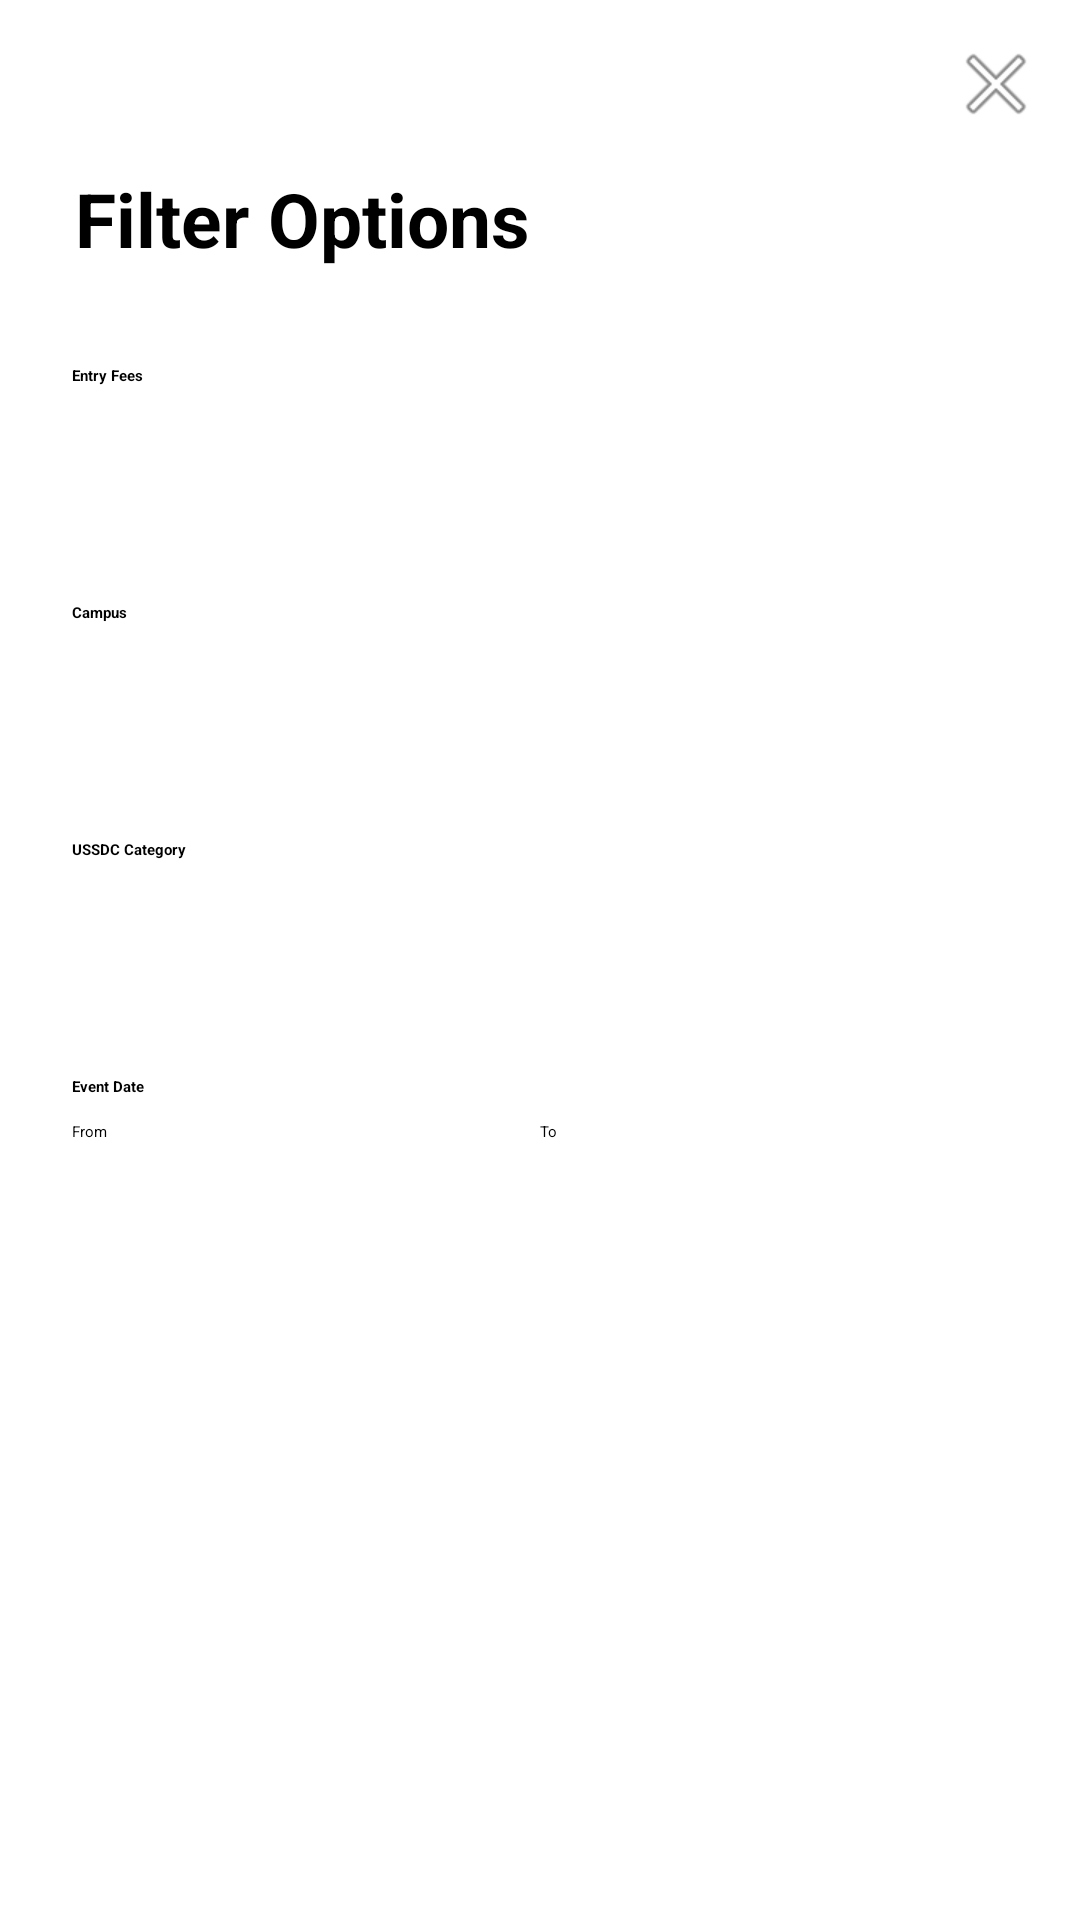

The Android layout XML behind this screen, and the referenced resources:
<!-- AndroidManifest.xml: application theme Theme.EventU -->
<!-- res/layout/filter_modal.xml -->
<?xml version="1.0" encoding="utf-8"?>
<ScrollView xmlns:android="http://schemas.android.com/apk/res/android"
    android:layout_width="match_parent"
    android:layout_height="wrap_content">

    <LinearLayout
        android:layout_width="match_parent"
        android:layout_height="wrap_content"
        android:orientation="vertical">

        
        <ImageButton
            android:id="@+id/closeButton"
            android:layout_width="wrap_content"
            android:layout_height="wrap_content"
            android:layout_gravity="end|top"
            android:layout_margin="8dp"
            android:background="?android:attr/selectableItemBackgroundBorderless"
            android:padding="4dp"
            android:src="@android:drawable/ic_menu_close_clear_cancel" />

        
        <TextView
            android:layout_width="wrap_content"
            android:layout_height="0dp"
            android:layout_gravity="start|top"
            android:layout_weight="1"
            android:layout_marginStart="25dp"
            android:text="@string/filter_modal_title"
            android:textSize="25sp"
            android:textStyle="bold" />

        <LinearLayout
            android:layout_width="match_parent"
            android:layout_height="wrap_content"
            android:orientation="vertical"
            android:padding="24dp">

            
            <LinearLayout
                android:layout_width="match_parent"
                android:layout_height="wrap_content"
                android:layout_marginTop="8dp"
                android:layout_marginBottom="16dp"
                android:orientation="vertical">

                <TextView
                    android:layout_width="wrap_content"
                    android:layout_height="wrap_content"
                    android:layout_marginBottom="8dp"
                    android:text="@string/filter_modal_fee"
                    android:textStyle="bold" />

                <Button
                    android:id="@+id/btnEntryFree"
                    android:layout_width="wrap_content"
                    android:layout_height="40dp"
                    android:backgroundTint="@color/grey"
                    android:text="@string/filter_modal_fee_free"
                    android:textColor="@color/white"
                    android:textAllCaps="false" />
            </LinearLayout>

            
            <LinearLayout
                android:layout_width="match_parent"
                android:layout_height="wrap_content"
                android:layout_marginTop="8dp"
                android:layout_marginBottom="16dp"
                android:orientation="vertical">

                <TextView
                    android:layout_width="wrap_content"
                    android:layout_height="wrap_content"
                    android:layout_marginBottom="8dp"
                    android:text="@string/filter_modal_campus"
                    android:textStyle="bold" />

                <LinearLayout
                    android:layout_width="match_parent"
                    android:layout_height="wrap_content"
                    android:orientation="horizontal"
                    android:paddingEnd="16dp">

                    <Button
                        android:id="@+id/btnCampusKampar"
                        android:layout_width="wrap_content"
                        android:layout_height="40dp"
                        android:layout_marginEnd="8dp"
                        android:backgroundTint="@color/grey"
                        android:text="@string/filter_modal_campus_kampar"
                        android:textColor="@color/white"
                        android:textAllCaps="false" />

                    <Button
                        android:id="@+id/btnCampusSgLong"
                        android:layout_width="wrap_content"
                        android:layout_height="40dp"
                        android:backgroundTint="@color/grey"
                        android:text="@string/filter_modal_campus_sglong"
                        android:textColor="@color/white"
                        android:textAllCaps="false" />
                </LinearLayout>
            </LinearLayout>

            
            <LinearLayout
                android:layout_width="match_parent"
                android:layout_height="wrap_content"
                android:layout_marginTop="8dp"
                android:layout_marginBottom="16dp"
                android:orientation="vertical">

                <TextView
                    android:layout_width="wrap_content"
                    android:layout_height="wrap_content"
                    android:layout_marginBottom="8dp"
                    android:text="@string/filter_modal_ussdc"
                    android:textStyle="bold" />

                <Spinner
                    android:id="@+id/ussdcSpinner"
                    android:layout_width="match_parent"
                    android:layout_height="40dp"
                    android:popupBackground="@android:color/white" />
            </LinearLayout>

            
            <LinearLayout
                android:layout_width="match_parent"
                android:layout_height="wrap_content"
                android:layout_marginTop="8dp"
                android:layout_marginBottom="16dp"
                android:orientation="vertical">

                <TextView
                    android:layout_width="wrap_content"
                    android:layout_height="wrap_content"
                    android:layout_marginBottom="8dp"
                    android:text="@string/filter_modal_date"
                    android:textStyle="bold" />

                <LinearLayout
                    android:layout_width="match_parent"
                    android:layout_height="wrap_content"
                    android:orientation="horizontal">

                    <EditText
                        android:id="@+id/dateFrom"
                        android:layout_width="0dp"
                        android:layout_height="wrap_content"
                        android:layout_weight="1"
                        android:clickable="true"
                        android:focusable="false"
                        android:hint="From" />

                    <EditText
                        android:id="@+id/dateTo"
                        android:layout_width="0dp"
                        android:layout_height="wrap_content"
                        android:layout_weight="1"
                        android:clickable="true"
                        android:focusable="false"
                        android:hint="To" />
                </LinearLayout>
            </LinearLayout>

            
            <LinearLayout
                android:layout_width="match_parent"
                android:layout_height="wrap_content"
                android:layout_marginTop="16dp"
                android:gravity="center"
                android:orientation="horizontal">

                <Button
                    android:id="@+id/clearButton"
                    android:layout_width="0dp"
                    android:layout_height="40dp"
                    android:layout_marginEnd="8dp"
                    android:layout_weight="1"
                    android:backgroundTint="@android:color/holo_red_dark"
                    android:text="@string/clear"
                    android:textColor="@android:color/white" />

                <Button
                    android:id="@+id/applyButton"
                    android:layout_width="0dp"
                    android:layout_height="40dp"
                    android:layout_weight="1"
                    android:backgroundTint="@color/purple_700"
                    android:text="@string/apply"
                    android:textColor="@android:color/white" />
            </LinearLayout>

        </LinearLayout>
    </LinearLayout>
</ScrollView>
<!-- resources referenced by this layout -->
<resources>
  <color name="grey">#808080</color>
  <color name="purple_700">#FF3700B3</color>
  <color name="white">#FFFFFFFF</color>
  <string name="apply">Apply</string>
  <string name="clear">Clear</string>
  <string name="filter_modal_campus">Campus</string>
  <string name="filter_modal_campus_kampar">Kampar</string>
  <string name="filter_modal_campus_sglong">Sg Long</string>
  <string name="filter_modal_date">Event Date</string>
  <string name="filter_modal_fee">Entry Fees</string>
  <string name="filter_modal_fee_free">Free</string>
  <string name="filter_modal_title">Filter Options</string>
  <string name="filter_modal_ussdc">USSDC Category</string>
  <style name="Theme.EventU" parent="Theme.MaterialComponents.DayNight.DarkActionBar">
          
          <item name="colorPrimary">@color/purple_200</item>
          <item name="colorPrimaryVariant">@color/purple_700</item>
          <item name="colorOnPrimary">@color/black</item>
          
          <item name="colorSecondary">@color/teal_200</item>
          <item name="colorSecondaryVariant">@color/teal_200</item>
          <item name="colorOnSecondary">@color/black</item>
          
          <item name="android:statusBarColor">?attr/colorPrimaryVariant</item>
          
      </style>
  <color name="purple_200">#FFBB86FC</color>
  <color name="black">#FF000000</color>
  <color name="teal_200">#FF03DAC5</color>
</resources>
